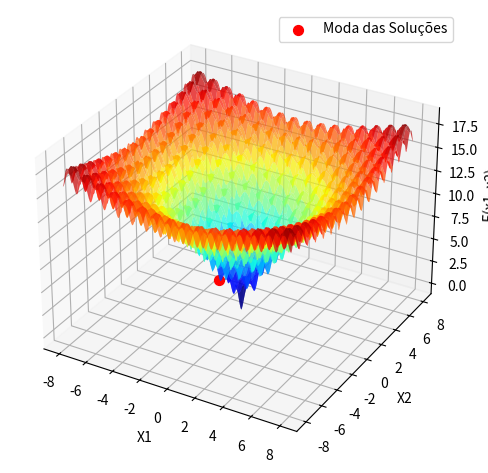

This chart was generated by the following Python code:
# – Trabalho AV1 - Busca/Otimização Meta-heurística -

import numpy as np
import matplotlib.pyplot as plt
from mpl_toolkits.mplot3d import Axes3D

# Funcao objetivo
def funcao_objetivo(x1, x2):
    return -20 * np.exp(-0.2 * np.sqrt(0.5 * (x1**2 + x2**2))) - np.exp(0.5 * (np.cos(2 * np.pi * x1) + np.cos(2 * np.pi * x2))) + 20 + np.exp(1)

# Algoritmo de Busca Aleatoria Global de minimizacao
def busca_aleatoria_global(funcao_objetivo, dominio_x1, dominio_x2, total_iteracoes):
    melhor_ponto = None
    melhor_valor = np.inf

    for _ in range(total_iteracoes):
        x1_candidato = np.random.uniform(dominio_x1[0], dominio_x1[1])
        x2_candidato = np.random.uniform(dominio_x2[0], dominio_x2[1])
        valor_candidato = funcao_objetivo(x1_candidato, x2_candidato)

        if valor_candidato < melhor_valor:
            melhor_ponto = (x1_candidato, x2_candidato)
            melhor_valor = valor_candidato

    return melhor_ponto, melhor_valor

# Parametros da questao
dominio_x1 = (-8, 8)
dominio_x2 = (-8, 8)
total_iteracoes = 1000
rodadas = 100
resultados = []

# Execucao do algoritmo GRS para encontrar a solucao otima
for _ in range(rodadas):
    ponto_otimo, valor_otimo = busca_aleatoria_global(funcao_objetivo, dominio_x1, dominio_x2, total_iteracoes)
    resultados.append(ponto_otimo)

# Calculo da moda das solucoes otimas
def calcular_moda(valores):
    valores, contagens = np.unique(valores, return_counts=True)
    indice_moda = np.argmax(contagens)
    return valores[indice_moda]

moda_x1 = calcular_moda([s[0] for s in resultados])
moda_x2 = calcular_moda([s[1] for s in resultados])

# Grafico da funcao objetivo com a solucao mais frequente
x = np.linspace(dominio_x1[0], dominio_x1[1], 400)
y = np.linspace(dominio_x2[0], dominio_x2[1], 400)
X, Y = np.meshgrid(x, y)
Z = funcao_objetivo(X, Y)

fig = plt.figure()
ax = fig.add_subplot(111, projection='3d')
ax.plot_surface(X, Y, Z, cmap='jet', edgecolor='none', alpha=0.7)
ax.scatter(moda_x1, moda_x2, funcao_objetivo(moda_x1, moda_x2), color='r', s=50, label='Moda das Soluções')
ax.set_xlabel('X1')
ax.set_ylabel('X2')
ax.set_zlabel('F(x1, x2)')
ax.legend()
plt.tight_layout()
plt.show()


